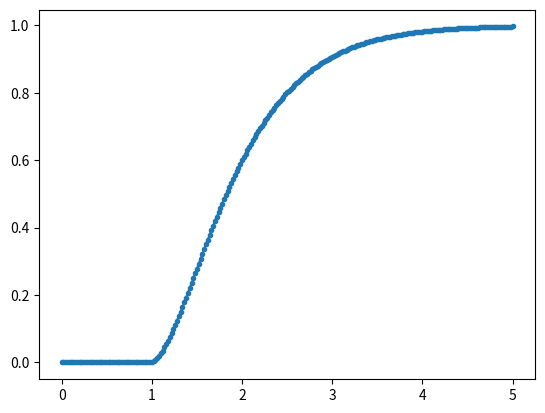

Here is the Python script that generated this plot:
import math
import numpy as np
from matplotlib import pyplot as plt



def limit(value, minimum=None, maximum=None, absolute=False):
    if absolute:
        return math.copysign(limit(abs(value), minimum, maximum, False), value)
    else:
        if minimum is not None:
            value=max(value, minimum)

        if maximum is not None:
            value=min(value, maximum)
            
        return value

class System:
    pass

class P(System):
    def __init__(self, K=1):
        self._K=K
        self._y=0
        
    def update(self, dt, u):
        self._y=u

    def output(self):
        # Return state
        return self._y
    

class PT1(System):
    def __init__(self, T, K=1):
        # Initialize parameters
        self._T = T
        self._K = K
        
        # Initialize state
        self._y = 0
    
    def update(self, dt, u):
        # Fetch parameters
        K = self._K
        T = self._T
        
        #Update state
        y = self._y
        y = 1 / (T / dt + 1) * (K * u + T / dt * y)
        self._y = y

    def output(self):
        # Return state
        return self._y

class Motor(System):
    def __init__(self, friction, acceleration):
        self._friction = friction
        self._acceleration = acceleration
        
        self._speed=0
        
    def update(self, dt, u):
        power = u
        
        acceleration = power * self._acceleration - self._friction * self._speed
        self._speed += acceleration * dt
    
    def output(self):
        return self._speed

class RateLimiter(System):
    def __init__(self, max_rate, max_value):
        self._max_rate =max_rate
        self._max_value=max_value
        
        self._value=0
        
    def update(self, dt, u):
        target=u
        
        limit_delta = dt * self._max_rate

        requested_value = limit(target, maximum=self._max_value, absolute=True)
        requested_delta = requested_value - self._value
        limited_delta = limit(requested_delta, maximum = limit_delta, absolute=True)

        self._value += limited_delta
    
    def output(self):
        return self._value
    
class ChainSystem(System):
    def __init__(self, systems):
        self._systems = systems
        
        self._output = 0
    
    def update(self, dt, u):
        for system in self._systems:
            system.update(dt, u)
            u=system.output()
            
        self._output=u

    def output(self):
        return self._output
        
        


if __name__ == '__main__':
    #system=P(1)
    #system=PT1(1, 1)
    #system=Motor(1, 1)
    #system=RateLimiter(0.5, 0.8)
    system=ChainSystem([PT1(0.5,1), PT1(0.5,1)])

    time = 5
    dt = 1/50

    def u(t):
        if t>=1:
            return 1
        else:
            return 0

    T=np.arange(0, time+dt, dt)
    
    Y=np.zeros(np.size(T))
     
    Y[0]=system.output()
    previous_t=T[0]
    for i, t in enumerate(T[1:]):
        system.update(dt, u(t))
        Y[i+1]=system.output()

    plt.plot(T, Y, '.-')
    plt.show()
